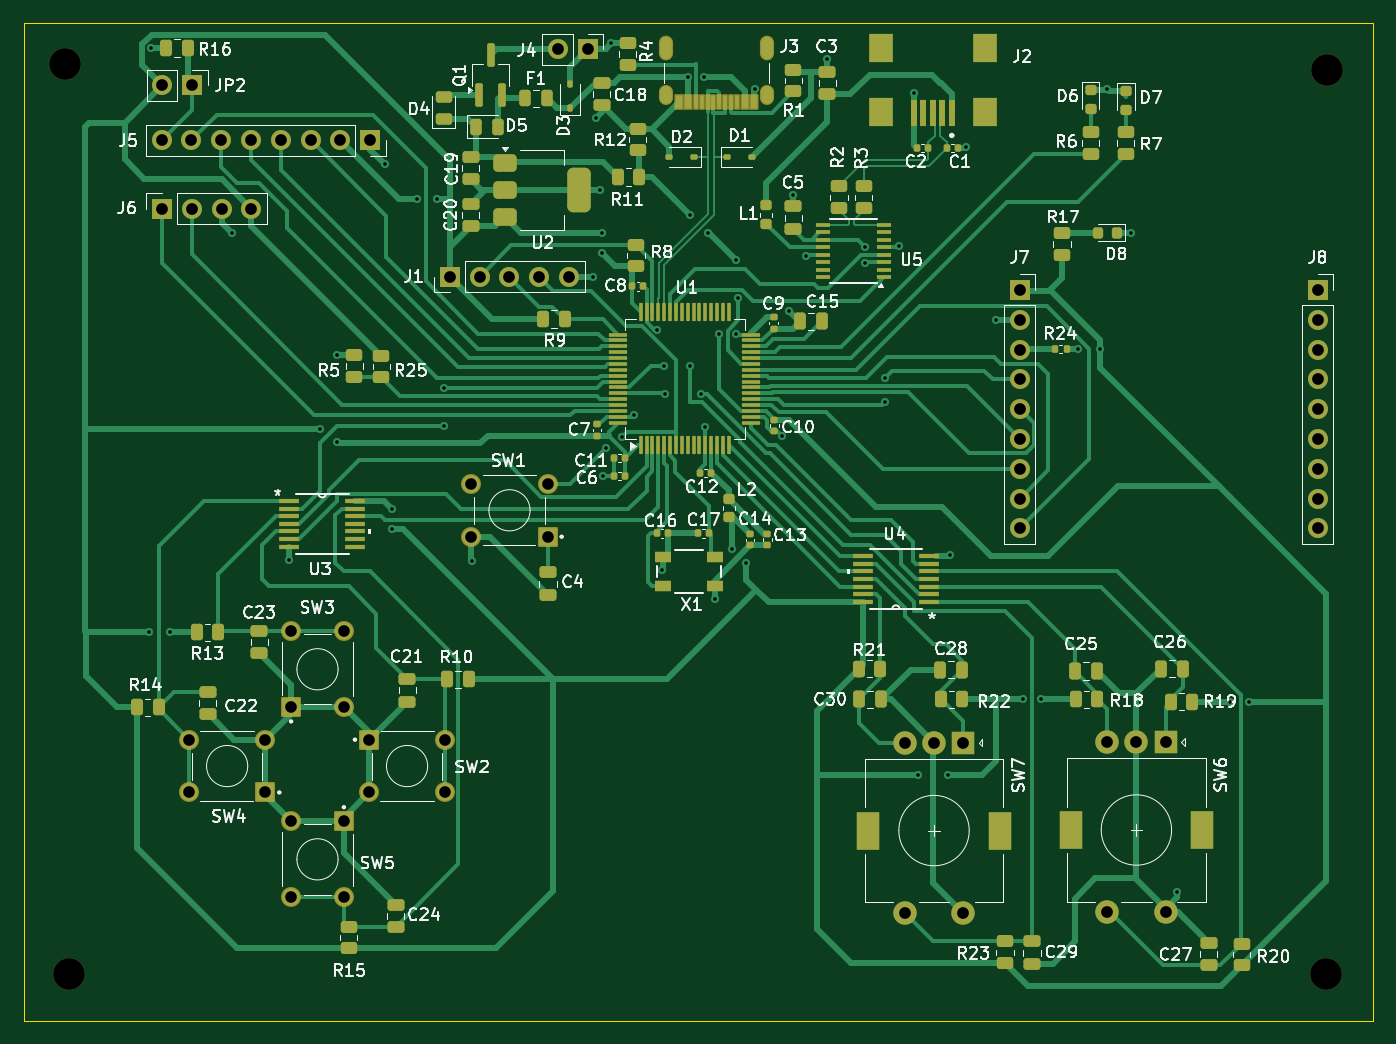
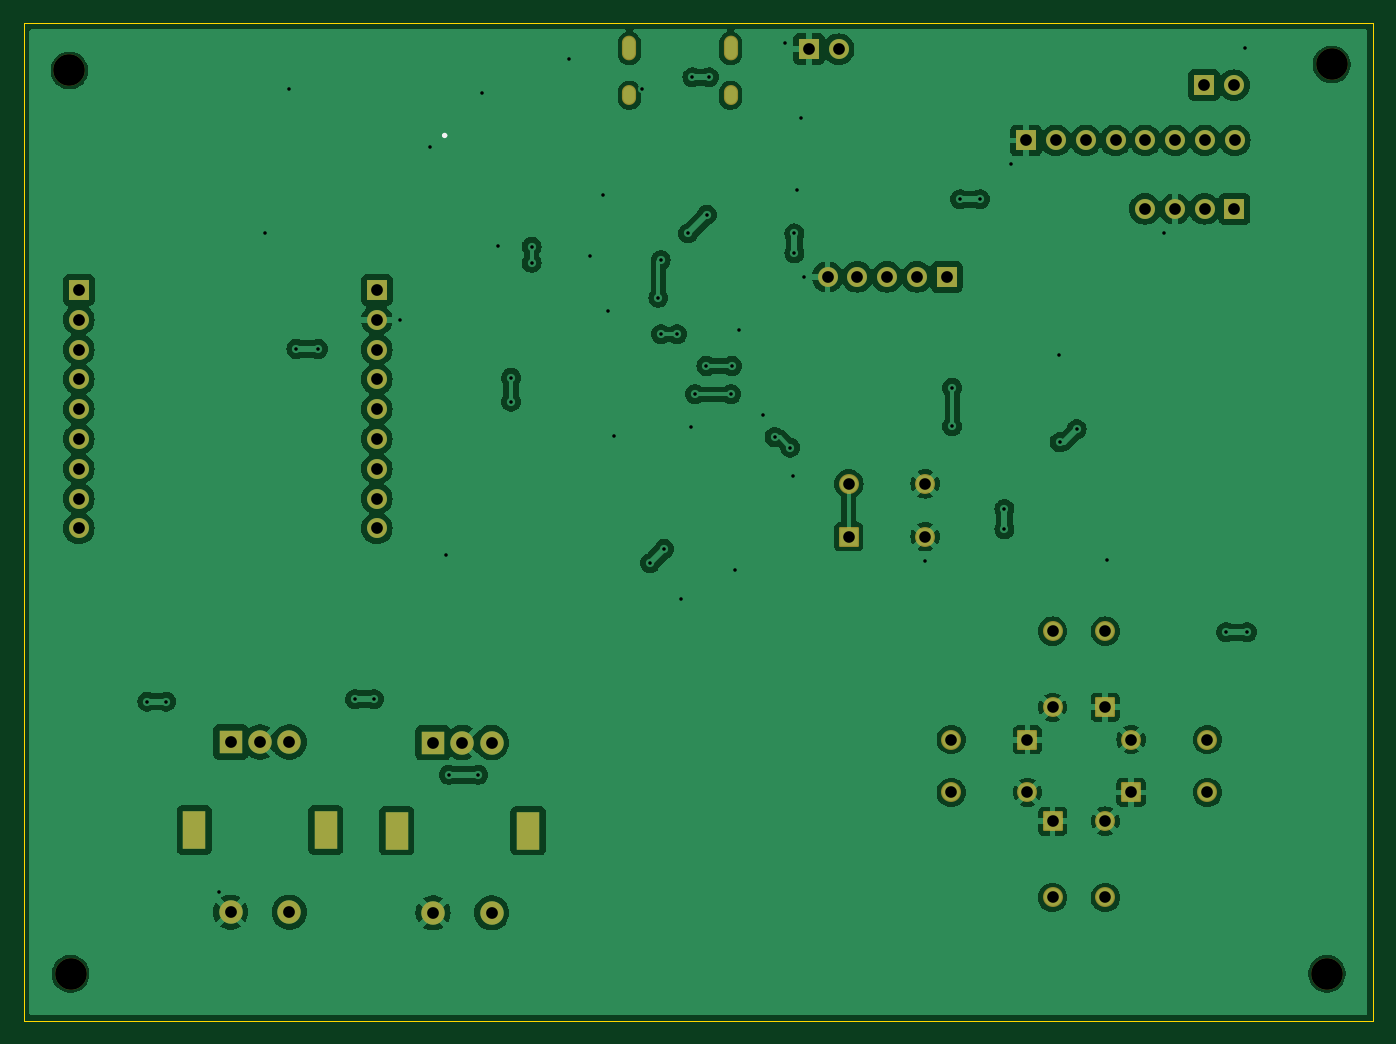
Circuit board: 10 layer files. Board 115.0 x 85.0 mm.
- bottom_copper: drone_remote-B_Cu.gbr (166428 bytes)
- bottom_mask: drone_remote-B_Mask.gbr (4153 bytes)
- paste: drone_remote-B_Paste.gbr (455 bytes)
- bottom_silk: drone_remote-B_Silkscreen.gbr (646 bytes)
- outline: drone_remote-Edge_Cuts.gbr (609 bytes)
- top_copper: drone_remote-F_Cu.gbr (68383 bytes)
- top_mask: drone_remote-F_Mask.gbr (15571 bytes)
- paste: drone_remote-F_Paste.gbr (12276 bytes)
- top_silk: drone_remote-F_Silkscreen.gbr (140042 bytes)
- drill: drone_remote.drl (2933 bytes)

=== bottom_copper: drone_remote-B_Cu.gbr (166428 bytes, source omitted) ===
=== bottom_mask: drone_remote-B_Mask.gbr ===
%TF.GenerationSoftware,KiCad,Pcbnew,8.0.6*%
%TF.CreationDate,2025-01-09T21:18:53+11:00*%
%TF.ProjectId,drone_remote,64726f6e-655f-4726-956d-6f74652e6b69,rev?*%
%TF.SameCoordinates,Original*%
%TF.FileFunction,Soldermask,Bot*%
%TF.FilePolarity,Negative*%
%FSLAX46Y46*%
G04 Gerber Fmt 4.6, Leading zero omitted, Abs format (unit mm)*
G04 Created by KiCad (PCBNEW 8.0.6) date 2025-01-09 21:18:53*
%MOMM*%
%LPD*%
G01*
G04 APERTURE LIST*
G04 Aperture macros list*
%AMRoundRect*
0 Rectangle with rounded corners*
0 $1 Rounding radius*
0 $2 $3 $4 $5 $6 $7 $8 $9 X,Y pos of 4 corners*
0 Add a 4 corners polygon primitive as box body*
4,1,4,$2,$3,$4,$5,$6,$7,$8,$9,$2,$3,0*
0 Add four circle primitives for the rounded corners*
1,1,$1+$1,$2,$3*
1,1,$1+$1,$4,$5*
1,1,$1+$1,$6,$7*
1,1,$1+$1,$8,$9*
0 Add four rect primitives between the rounded corners*
20,1,$1+$1,$2,$3,$4,$5,0*
20,1,$1+$1,$4,$5,$6,$7,0*
20,1,$1+$1,$6,$7,$8,$9,0*
20,1,$1+$1,$8,$9,$2,$3,0*%
G04 Aperture macros list end*
%ADD10RoundRect,0.102000X0.749000X-0.749000X0.749000X0.749000X-0.749000X0.749000X-0.749000X-0.749000X0*%
%ADD11C,1.702000*%
%ADD12R,1.700000X1.700000*%
%ADD13O,1.700000X1.700000*%
%ADD14RoundRect,0.102000X-0.749000X-0.749000X0.749000X-0.749000X0.749000X0.749000X-0.749000X0.749000X0*%
%ADD15RoundRect,0.102000X-0.749000X0.749000X-0.749000X-0.749000X0.749000X-0.749000X0.749000X0.749000X0*%
%ADD16RoundRect,0.102000X0.749000X0.749000X-0.749000X0.749000X-0.749000X-0.749000X0.749000X-0.749000X0*%
%ADD17C,2.700000*%
%ADD18R,2.000000X2.000000*%
%ADD19C,2.000000*%
%ADD20R,2.000000X3.200000*%
%ADD21O,1.204000X2.104000*%
%ADD22O,1.204000X1.704000*%
G04 APERTURE END LIST*
D10*
%TO.C,SW3*%
X55800000Y-91300000D03*
D11*
X55800000Y-84800000D03*
X60300000Y-91300000D03*
X60300000Y-84800000D03*
%TD*%
D12*
%TO.C,J6*%
X44800000Y-48800000D03*
D13*
X47340000Y-48800000D03*
X49880000Y-48800000D03*
X52420000Y-48800000D03*
%TD*%
D12*
%TO.C,J8*%
X143300000Y-55720000D03*
D13*
X143300000Y-58260000D03*
X143300000Y-60800000D03*
X143300000Y-63340000D03*
X143300000Y-65880000D03*
X143300000Y-68420000D03*
X143300000Y-70960000D03*
X143300000Y-73500000D03*
X143300000Y-76040000D03*
%TD*%
D14*
%TO.C,SW2*%
X62435000Y-94050000D03*
D11*
X68935000Y-94050000D03*
X62435000Y-98550000D03*
X68935000Y-98550000D03*
%TD*%
D12*
%TO.C,J4*%
X81075000Y-35200000D03*
D13*
X78535000Y-35200000D03*
%TD*%
D15*
%TO.C,SW5*%
X60300000Y-101000000D03*
D11*
X60300000Y-107500000D03*
X55800000Y-101000000D03*
X55800000Y-107500000D03*
%TD*%
D16*
%TO.C,SW4*%
X53600000Y-98550000D03*
D11*
X47100000Y-98550000D03*
X53600000Y-94050000D03*
X47100000Y-94050000D03*
%TD*%
D17*
%TO.C,H1*%
X36500000Y-36500000D03*
%TD*%
D12*
%TO.C,J5*%
X62550000Y-42975000D03*
D13*
X60010000Y-42975000D03*
X57470000Y-42975000D03*
X54930000Y-42975000D03*
X52390000Y-42975000D03*
X49850000Y-42975000D03*
X47310000Y-42975000D03*
X44770000Y-42975000D03*
%TD*%
D12*
%TO.C,J7*%
X117900000Y-55720000D03*
D13*
X117900000Y-58260000D03*
X117900000Y-60800000D03*
X117900000Y-63340000D03*
X117900000Y-65880000D03*
X117900000Y-68420000D03*
X117900000Y-70960000D03*
X117900000Y-73500000D03*
X117900000Y-76040000D03*
%TD*%
D16*
%TO.C,SW1*%
X77665000Y-76750000D03*
D11*
X71165000Y-76750000D03*
X77665000Y-72250000D03*
X71165000Y-72250000D03*
%TD*%
D17*
%TO.C,H2*%
X36900000Y-114000000D03*
%TD*%
%TO.C,H4*%
X144000000Y-114000000D03*
%TD*%
%TO.C,H3*%
X144100000Y-37000000D03*
%TD*%
D12*
%TO.C,JP2*%
X47370000Y-38270000D03*
D13*
X44830000Y-38270000D03*
%TD*%
D18*
%TO.C,SW6*%
X130350000Y-94250000D03*
D19*
X125350000Y-94250000D03*
X127850000Y-94250000D03*
D20*
X133450000Y-101750000D03*
X122250000Y-101750000D03*
D19*
X125350000Y-108750000D03*
X130350000Y-108750000D03*
%TD*%
D18*
%TO.C,SW7*%
X113100000Y-94300000D03*
D19*
X108100000Y-94300000D03*
X110600000Y-94300000D03*
D20*
X116200000Y-101800000D03*
X105000000Y-101800000D03*
D19*
X108100000Y-108800000D03*
X113100000Y-108800000D03*
%TD*%
D21*
%TO.C,J3*%
X96370000Y-35125000D03*
X87730000Y-35125000D03*
D22*
X96370000Y-39125000D03*
X87730000Y-39125000D03*
%TD*%
D12*
%TO.C,J1*%
X69320000Y-54600000D03*
D13*
X71860000Y-54600000D03*
X74400000Y-54600000D03*
X76940000Y-54600000D03*
X79480000Y-54600000D03*
%TD*%
M02*

=== paste: drone_remote-B_Paste.gbr ===
%TF.GenerationSoftware,KiCad,Pcbnew,8.0.6*%
%TF.CreationDate,2025-01-09T21:18:53+11:00*%
%TF.ProjectId,drone_remote,64726f6e-655f-4726-956d-6f74652e6b69,rev?*%
%TF.SameCoordinates,Original*%
%TF.FileFunction,Paste,Bot*%
%TF.FilePolarity,Positive*%
%FSLAX46Y46*%
G04 Gerber Fmt 4.6, Leading zero omitted, Abs format (unit mm)*
G04 Created by KiCad (PCBNEW 8.0.6) date 2025-01-09 21:18:53*
%MOMM*%
%LPD*%
G01*
G04 APERTURE LIST*
G04 APERTURE END LIST*
M02*

=== bottom_silk: drone_remote-B_Silkscreen.gbr ===
%TF.GenerationSoftware,KiCad,Pcbnew,8.0.6*%
%TF.CreationDate,2025-01-09T21:18:53+11:00*%
%TF.ProjectId,drone_remote,64726f6e-655f-4726-956d-6f74652e6b69,rev?*%
%TF.SameCoordinates,Original*%
%TF.FileFunction,Legend,Bot*%
%TF.FilePolarity,Positive*%
%FSLAX46Y46*%
G04 Gerber Fmt 4.6, Leading zero omitted, Abs format (unit mm)*
G04 Created by KiCad (PCBNEW 8.0.6) date 2025-01-09 21:18:53*
%MOMM*%
%LPD*%
G01*
G04 APERTURE LIST*
%ADD10C,0.254000*%
G04 APERTURE END LIST*
D10*
%TO.C,J2*%
X112214500Y-42550000D02*
G75*
G02*
X112011300Y-42550000I-101600J0D01*
G01*
X112011300Y-42550000D02*
G75*
G02*
X112214500Y-42550000I101600J0D01*
G01*
%TD*%
M02*

=== outline: drone_remote-Edge_Cuts.gbr ===
%TF.GenerationSoftware,KiCad,Pcbnew,8.0.6*%
%TF.CreationDate,2025-01-09T21:18:53+11:00*%
%TF.ProjectId,drone_remote,64726f6e-655f-4726-956d-6f74652e6b69,rev?*%
%TF.SameCoordinates,Original*%
%TF.FileFunction,Profile,NP*%
%FSLAX46Y46*%
G04 Gerber Fmt 4.6, Leading zero omitted, Abs format (unit mm)*
G04 Created by KiCad (PCBNEW 8.0.6) date 2025-01-09 21:18:53*
%MOMM*%
%LPD*%
G01*
G04 APERTURE LIST*
%TA.AperFunction,Profile*%
%ADD10C,0.050000*%
%TD*%
G04 APERTURE END LIST*
D10*
X33000000Y-33000000D02*
X148000000Y-33000000D01*
X148000000Y-118000000D01*
X33000000Y-118000000D01*
X33000000Y-33000000D01*
M02*

=== top_copper: drone_remote-F_Cu.gbr (68383 bytes, source omitted) ===
=== top_mask: drone_remote-F_Mask.gbr (15571 bytes, source omitted) ===
=== paste: drone_remote-F_Paste.gbr (12276 bytes, source omitted) ===
=== top_silk: drone_remote-F_Silkscreen.gbr (140042 bytes, source omitted) ===
=== drill: drone_remote.drl ===
M48
; DRILL file {KiCad 8.0.6} date 2025-01-09T21:18:42+1100
; FORMAT={-:-/ absolute / metric / decimal}
; #@! TF.CreationDate,2025-01-09T21:18:42+11:00
; #@! TF.GenerationSoftware,Kicad,Pcbnew,8.0.6
; #@! TF.FileFunction,MixedPlating,1,2
FMAT,2
METRIC
; #@! TA.AperFunction,Plated,PTH,ViaDrill
T1C0.300
; #@! TA.AperFunction,Plated,PTH,ComponentDrill
T2C0.600
; #@! TA.AperFunction,Plated,PTH,ComponentDrill
T3C0.990
; #@! TA.AperFunction,Plated,PTH,ComponentDrill
T4C1.000
; #@! TA.AperFunction,Plated,PTH,ComponentDrill
T5C1.500
; #@! TA.AperFunction,NonPlated,NPTH,ComponentDrill
T6C2.700
%
G90
G05
T1
X43.7Y-84.9
X43.9Y-35.1
X45.5Y-84.9
X50.8Y-50.9
X55.65Y-78.75
X58.25Y-67.6
X59.7Y-68.7
X59.75Y-61.25
X63.8Y-45.0
X64.4Y-74.4
X64.4Y-76.1
X66.5Y-48.0
X68.2Y-48.0
X68.85Y-64.05
X68.85Y-67.35
X71.2Y-78.8
X81.5Y-54.6
X81.75Y-41.075
X82.1Y-47.2
X82.3Y-50.9
X82.3Y-52.6
X82.4Y-71.6
X82.65Y-69.15
X83.1Y-34.7
X83.99Y-68.26
X85.0Y-66.4
X87.0Y-59.1
X87.4Y-79.55
X87.6Y-62.2
X87.7Y-64.6
X89.6Y-37.6
X89.775Y-49.325
X89.8Y-62.2
X90.75Y-64.6
X91.0Y-37.6
X91.1Y-67.4
X91.375Y-50.9
X91.95Y-82.1
X92.3Y-59.5
X93.4Y-77.8
X93.7Y-53.175
X93.7Y-59.5
X93.9Y-56.4
X94.6Y-79.0
X95.3Y-38.6
X97.65Y-68.2
X98.2Y-57.55
X98.6Y-47.6
X99.7Y-52.782
X101.5Y-36.0
X104.7Y-52.017
X104.7Y-53.417
X106.45Y-63.2
X106.45Y-65.25
X107.6Y-52.0
X108.9Y-38.9
X109.25Y-97.05
X111.75Y-97.05
X112.0Y-78.3
X113.35Y-43.55
X115.9Y-58.25
X118.15Y-90.6
X119.75Y-90.6
X122.9Y-60.75
X124.75Y-60.75
X125.35Y-38.6
X127.4Y-50.85
X131.35Y-107.0
X135.85Y-90.8
X137.45Y-90.8
T3
X47.1Y-94.05
X47.1Y-98.55
X53.6Y-94.05
X53.6Y-98.55
X55.8Y-84.8
X55.8Y-91.3
X55.8Y-101.0
X55.8Y-107.5
X60.3Y-84.8
X60.3Y-91.3
X60.3Y-101.0
X60.3Y-107.5
X62.435Y-94.05
X62.435Y-98.55
X68.935Y-94.05
X68.935Y-98.55
X71.165Y-72.25
X71.165Y-76.75
X77.665Y-72.25
X77.665Y-76.75
T4
X44.77Y-42.975
X44.8Y-48.8
X44.83Y-38.27
X47.31Y-42.975
X47.34Y-48.8
X47.37Y-38.27
X49.85Y-42.975
X49.88Y-48.8
X52.39Y-42.975
X52.42Y-48.8
X54.93Y-42.975
X57.47Y-42.975
X60.01Y-42.975
X62.55Y-42.975
X69.32Y-54.6
X71.86Y-54.6
X74.4Y-54.6
X76.94Y-54.6
X78.535Y-35.2
X79.48Y-54.6
X81.075Y-35.2
X108.1Y-94.3
X108.1Y-108.8
X110.6Y-94.3
X113.1Y-94.3
X113.1Y-108.8
X117.9Y-55.72
X117.9Y-58.26
X117.9Y-60.8
X117.9Y-63.34
X117.9Y-65.88
X117.9Y-68.42
X117.9Y-70.96
X117.9Y-73.5
X117.9Y-76.04
X125.35Y-94.25
X125.35Y-108.75
X127.85Y-94.25
X130.35Y-94.25
X130.35Y-108.75
X143.3Y-55.72
X143.3Y-58.26
X143.3Y-60.8
X143.3Y-63.34
X143.3Y-65.88
X143.3Y-68.42
X143.3Y-70.96
X143.3Y-73.5
X143.3Y-76.04
T6
X36.5Y-36.5
X36.9Y-114.0
X144.0Y-114.0
X144.1Y-37.0
T2
G00X87.73Y-35.575
M15
G01X87.73Y-34.675
M16
G05
G00X87.73Y-39.375
M15
G01X87.73Y-38.875
M16
G05
G00X96.37Y-35.575
M15
G01X96.37Y-34.675
M16
G05
G00X96.37Y-39.375
M15
G01X96.37Y-38.875
M16
G05
T5
G00X105.0Y-101.15
M15
G01X105.0Y-102.45
M16
G05
G00X116.2Y-101.15
M15
G01X116.2Y-102.45
M16
G05
G00X122.25Y-101.1
M15
G01X122.25Y-102.4
M16
G05
G00X133.45Y-101.1
M15
G01X133.45Y-102.4
M16
G05
M30

